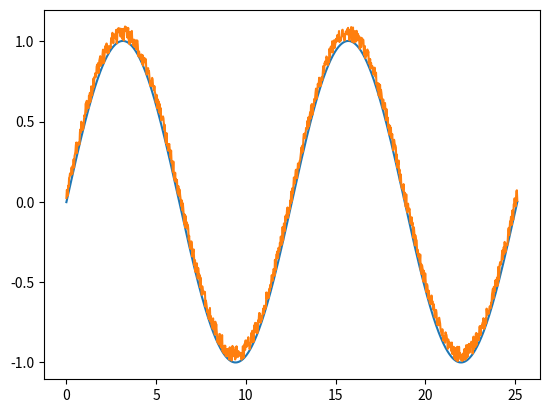

Generate this figure with matplotlib:
# -*- coding: utf-8 -*-
"""
Created on Tue May 28 14:16:55 2019

[redacted]
"""
import numpy as np
import random
from scipy.optimize import curve_fit
import matplotlib.pyplot as plt

def NoisySin(w):
    x = np.linspace(0, 4*np.pi/w, 1000)
    y = [np.sin(w*i) + random.random()*0.1 for i in x]
    return x, y

def CommonSin(x, A, w, phi):
    return A*np.sin(w*x + phi)

def GetFrequency(V, t, Aguess = 1, wguess = 1, phiguess = 0):
    params, params_cov = curve_fit(CommonSin, t, V, p0=[Aguess, wguess, phiguess])
    return params[1]

if __name__ == '__main__':

    x, y = NoisySin(0.5)
    params, params_cov = curve_fit(CommonSin, x, y, p0 = [1, 0.5, 3])
    plt.plot(x, CommonSin(x, *params))
    plt.plot(x, y)  




